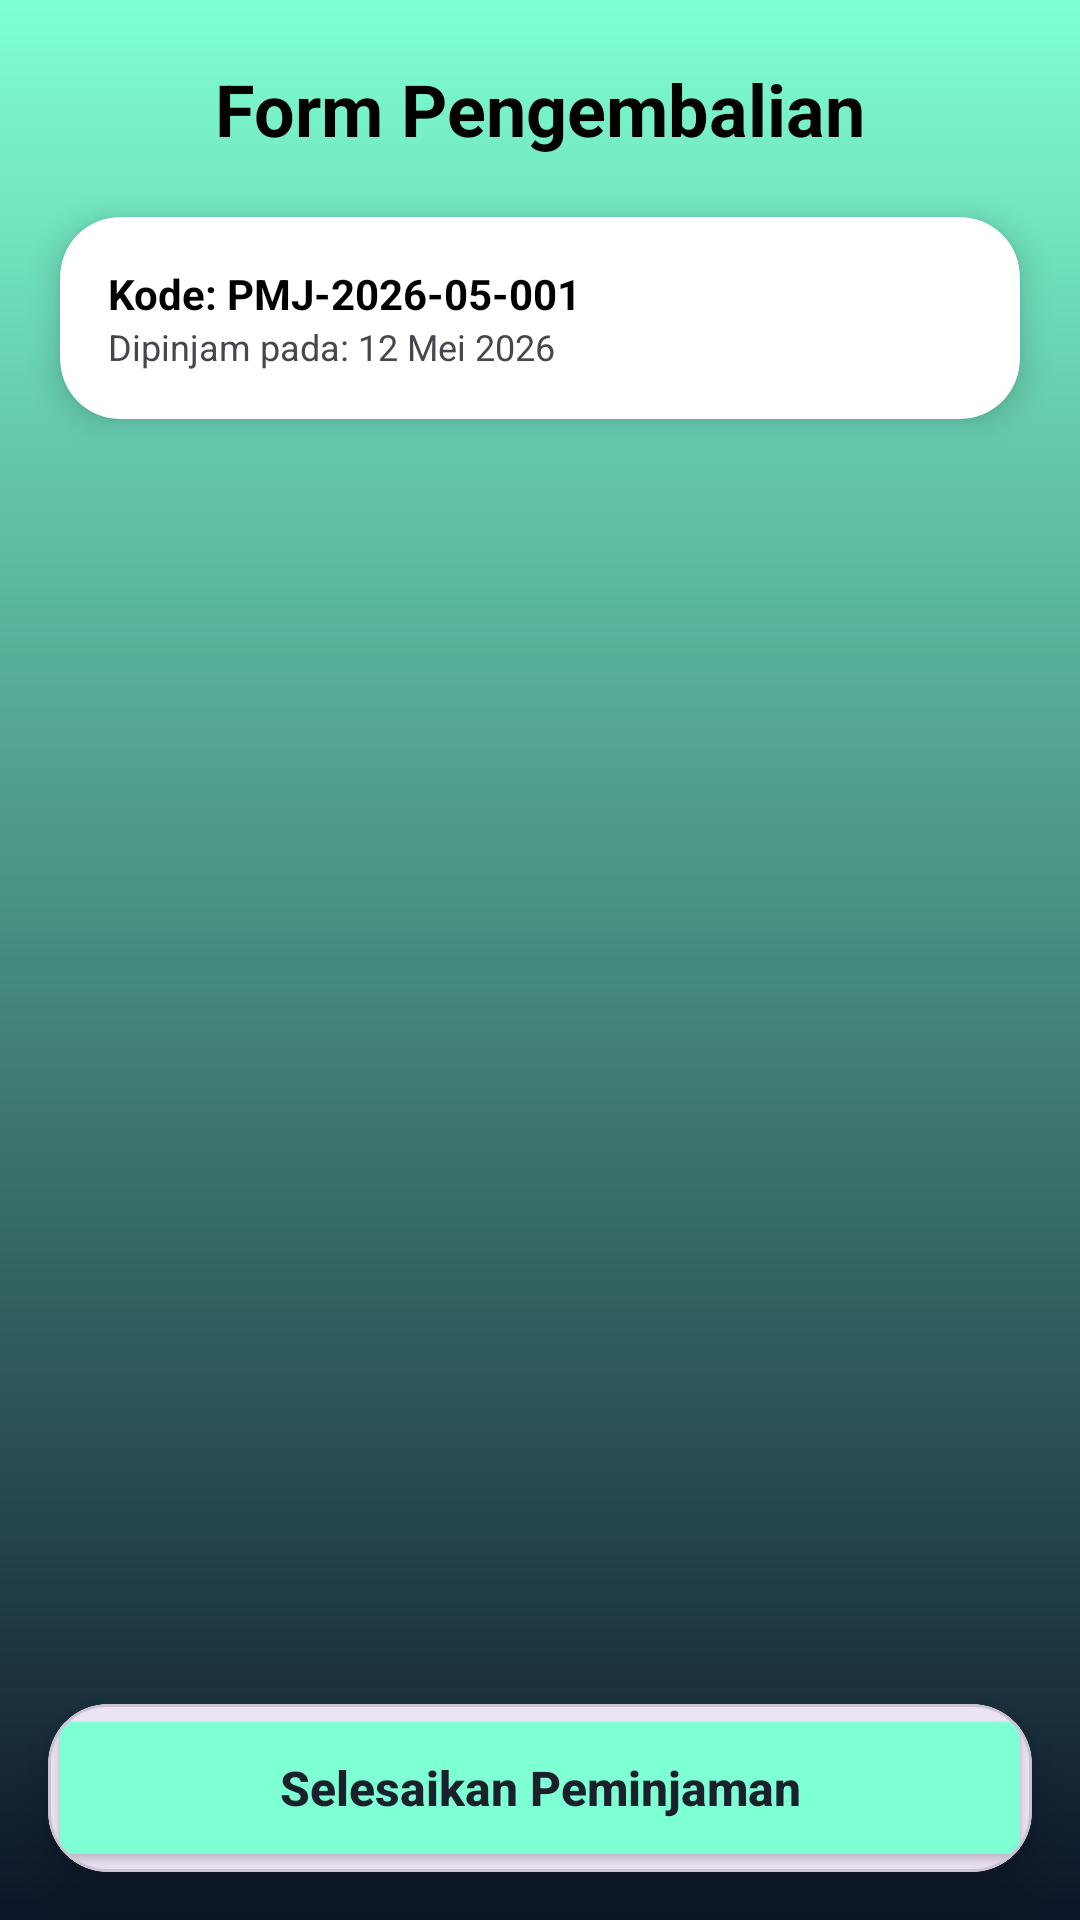

Produce the Android XML layout that renders to this screen, including the resource entries it uses.
<!-- AndroidManifest.xml: application theme Theme.SistemPeminjamanAlatLab -->
<!-- res/layout/mhs_form_kembali_activity.xml -->
<?xml version="1.0" encoding="utf-8"?>
<androidx.constraintlayout.widget.ConstraintLayout xmlns:android="http://schemas.android.com/apk/res/android"
    xmlns:app="http://schemas.android.com/apk/res-auto"
    xmlns:tools="http://schemas.android.com/tools"
    android:layout_width="match_parent"
    android:layout_height="match_parent"
    android:background="@drawable/gradient_card"> <LinearLayout
    android:id="@+id/header_text"
    android:layout_width="match_parent"
    android:layout_height="wrap_content"
    android:orientation="vertical"
    android:padding="20dp"
    app:layout_constraintTop_toTopOf="parent">

    <TextView
        android:layout_width="wrap_content"
        android:layout_height="wrap_content"
        android:layout_gravity="center"
        android:text="Form Pengembalian"
        android:textColor="#000000"
        android:textSize="24sp"
        android:textStyle="bold" />
</LinearLayout>

    <androidx.cardview.widget.CardView
        android:id="@+id/card_info_pinjam"
        android:layout_width="match_parent"
        android:layout_height="wrap_content"
        android:layout_marginHorizontal="20dp"
        app:cardCornerRadius="20dp"
        app:cardElevation="6dp"
        app:layout_constraintTop_toBottomOf="@id/header_text">

        <LinearLayout
            android:layout_width="match_parent"
            android:layout_height="wrap_content"
            android:orientation="vertical"
            android:padding="16dp">

            <TextView
                android:id="@+id/tv_kode_peminjaman"
                android:layout_width="wrap_content"
                android:layout_height="wrap_content"
                android:text="Kode: PMJ-2026-05-001"
                android:textColor="#000000"
                android:textStyle="bold" />

            <TextView
                android:id="@+id/tv_tanggal_pinjam"
                android:layout_width="wrap_content"
                android:layout_height="wrap_content"
                android:text="Dipinjam pada: 12 Mei 2026"
                android:textSize="12sp" />
        </LinearLayout>
    </androidx.cardview.widget.CardView>

    <androidx.recyclerview.widget.RecyclerView
        android:id="@+id/rv_alat_kembali"
        android:layout_width="match_parent"
        android:layout_height="0dp"
        android:layout_marginTop="16dp"
        android:clipToPadding="false"
        android:paddingHorizontal="16dp"
        android:paddingBottom="100dp"
        app:layout_constraintBottom_toBottomOf="parent"
        app:layout_constraintTop_toBottomOf="@id/card_info_pinjam"
        tools:listitem="@layout/item_mhs_alat_kembali" />

    <com.google.android.material.card.MaterialCardView
        android:layout_width="match_parent"
        android:layout_height="wrap_content"
        android:layout_margin="16dp"
        app:cardCornerRadius="20dp"
        app:cardElevation="8dp"
        app:layout_constraintBottom_toBottomOf="parent">

        <Button
            android:id="@+id/btn_submit_kembali"
            android:layout_width="match_parent"
            android:layout_height="56dp"
            android:backgroundTint="#7FFFD4"
            android:text="Selesaikan Peminjaman"
            android:textAllCaps="false"
            android:textSize="16sp"
            android:textStyle="bold"
            app:cornerRadius="20dp"
            android:textColor="@color/dark_text" />
    </com.google.android.material.card.MaterialCardView>

</androidx.constraintlayout.widget.ConstraintLayout>
<!-- resources referenced by this layout -->
<resources>
  <color name="dark_text">#1A202C</color>
  <!-- drawable gradient_card (drawable) -->
  <?xml version="1.0" encoding="utf-8"?>
  <shape xmlns:android="http://schemas.android.com/apk/res/android">
  
      <gradient
          android:startColor="#7FFFD4"
          android:endColor="#0D1528"
          android:angle="270" />
  
  
  </shape>
  <style name="Theme.SistemPeminjamanAlatLab" parent="Base.Theme.SistemPeminjamanAlatLab" />
  <style name="Base.Theme.SistemPeminjamanAlatLab" parent="Theme.Material3.DayNight.NoActionBar">
          
          
      </style>
</resources>
